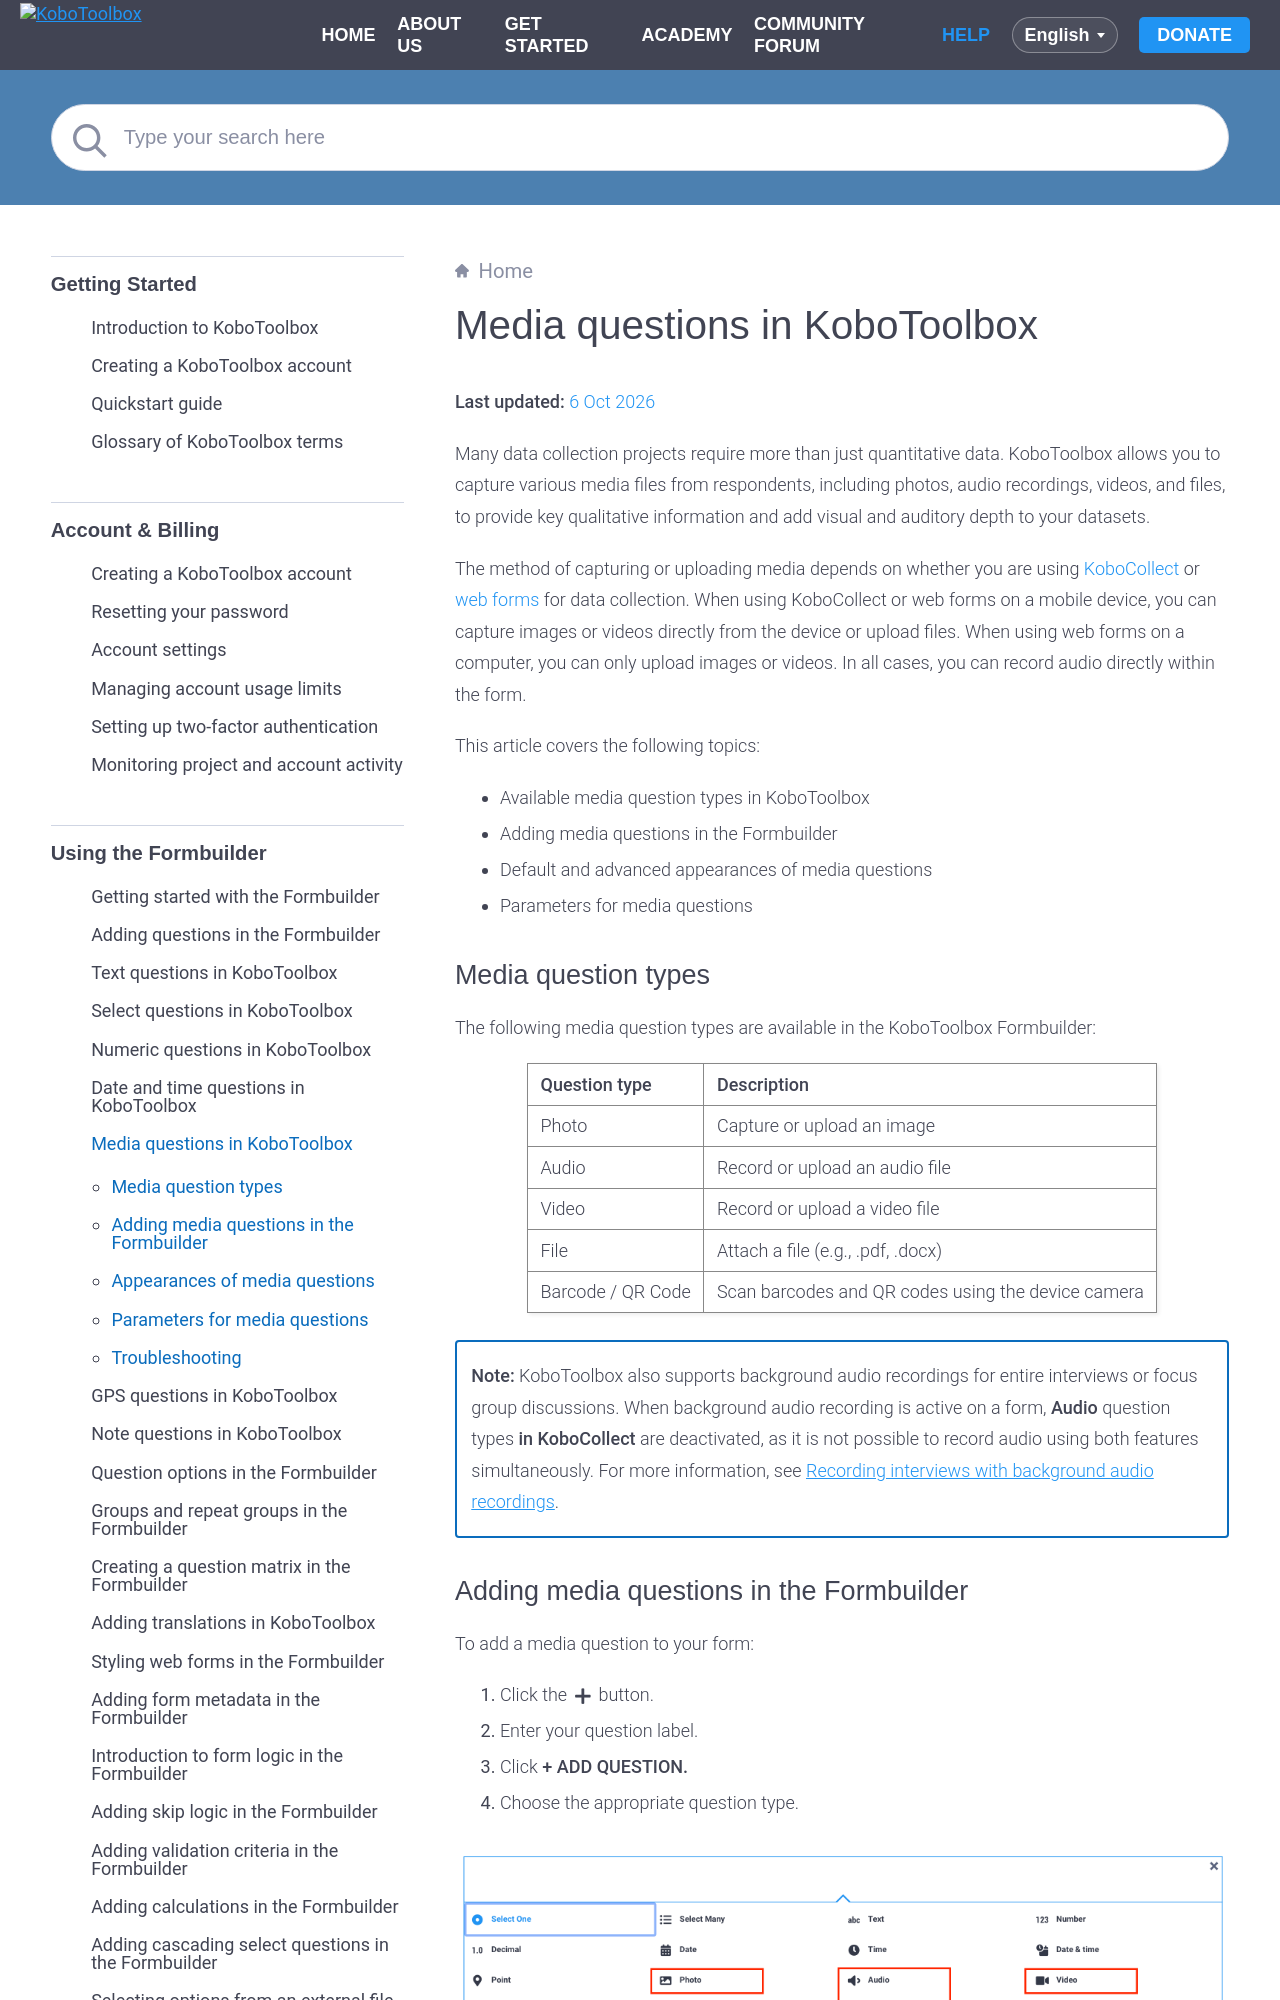

repository: kobotoolbox/docs · page: photo_audio_video_file.html · generator: sphinx

# Media questions in KoboToolbox
**Last updated:** <a href="https://github.com/kobotoolbox/docs/blob/491e7e76070ebe97cddb0d73b158433eba36c815/source/photo_audio_video_file.md" class="reference">6 Oct 2026</a>

Many data collection projects require more than just quantitative data. KoboToolbox allows you to capture various media files from respondents, including photos, audio recordings, videos, and files, to provide key qualitative information and add visual and auditory depth to your datasets.

The method of capturing or uploading media depends on whether you are using [KoboCollect](https://support.kobotoolbox.org/data_collection_kobocollect.html) or [web forms](https://support.kobotoolbox.org/data_through_webforms.html) for data collection. When using KoboCollect or web forms on a mobile device, you can capture images or videos directly from the device or upload files. When using web forms on a computer, you can only upload images or videos. In all cases, you can record audio directly within the form.

This article covers the following topics:
- Available media question types in KoboToolbox
- Adding media questions in the Formbuilder
- Default and advanced appearances of media questions
- Parameters for media questions

## Media question types

The following media question types are available in the KoboToolbox Formbuilder:

| Question type | Description                     |
|:---------------|:---------------------------------|
| Photo         | Capture or upload an image      |
| Audio         | Record or upload an audio file  |
| Video         | Record or upload a video file   |
| File          | Attach a file (e.g., .pdf, .docx) |
| Barcode / QR Code | Scan barcodes and QR codes using the device camera |


<p class="note">
<strong>Note:</strong> KoboToolbox also supports background audio recordings for entire interviews or focus group discussions. When background audio recording is active on a form, <strong>Audio</strong> question types <strong>in KoboCollect</strong> are deactivated, as it is not possible to record audio using both features simultaneously. For more information, see <a href="https://support.kobotoolbox.org/qualitative_data.html#recording-interviews-with-background-audio-recordings">Recording interviews with background audio recordings</a>. 
</p>

## Adding media questions in the Formbuilder

To add a media question to your form:

1. Click the <i class="k-icon-plus"></i> button.
2. Enter your question label.
3. Click **+ ADD QUESTION.**
4. Choose the appropriate question type.

![Add a media question to Formbuilder](images/photo_audio_video_file/media.png)
